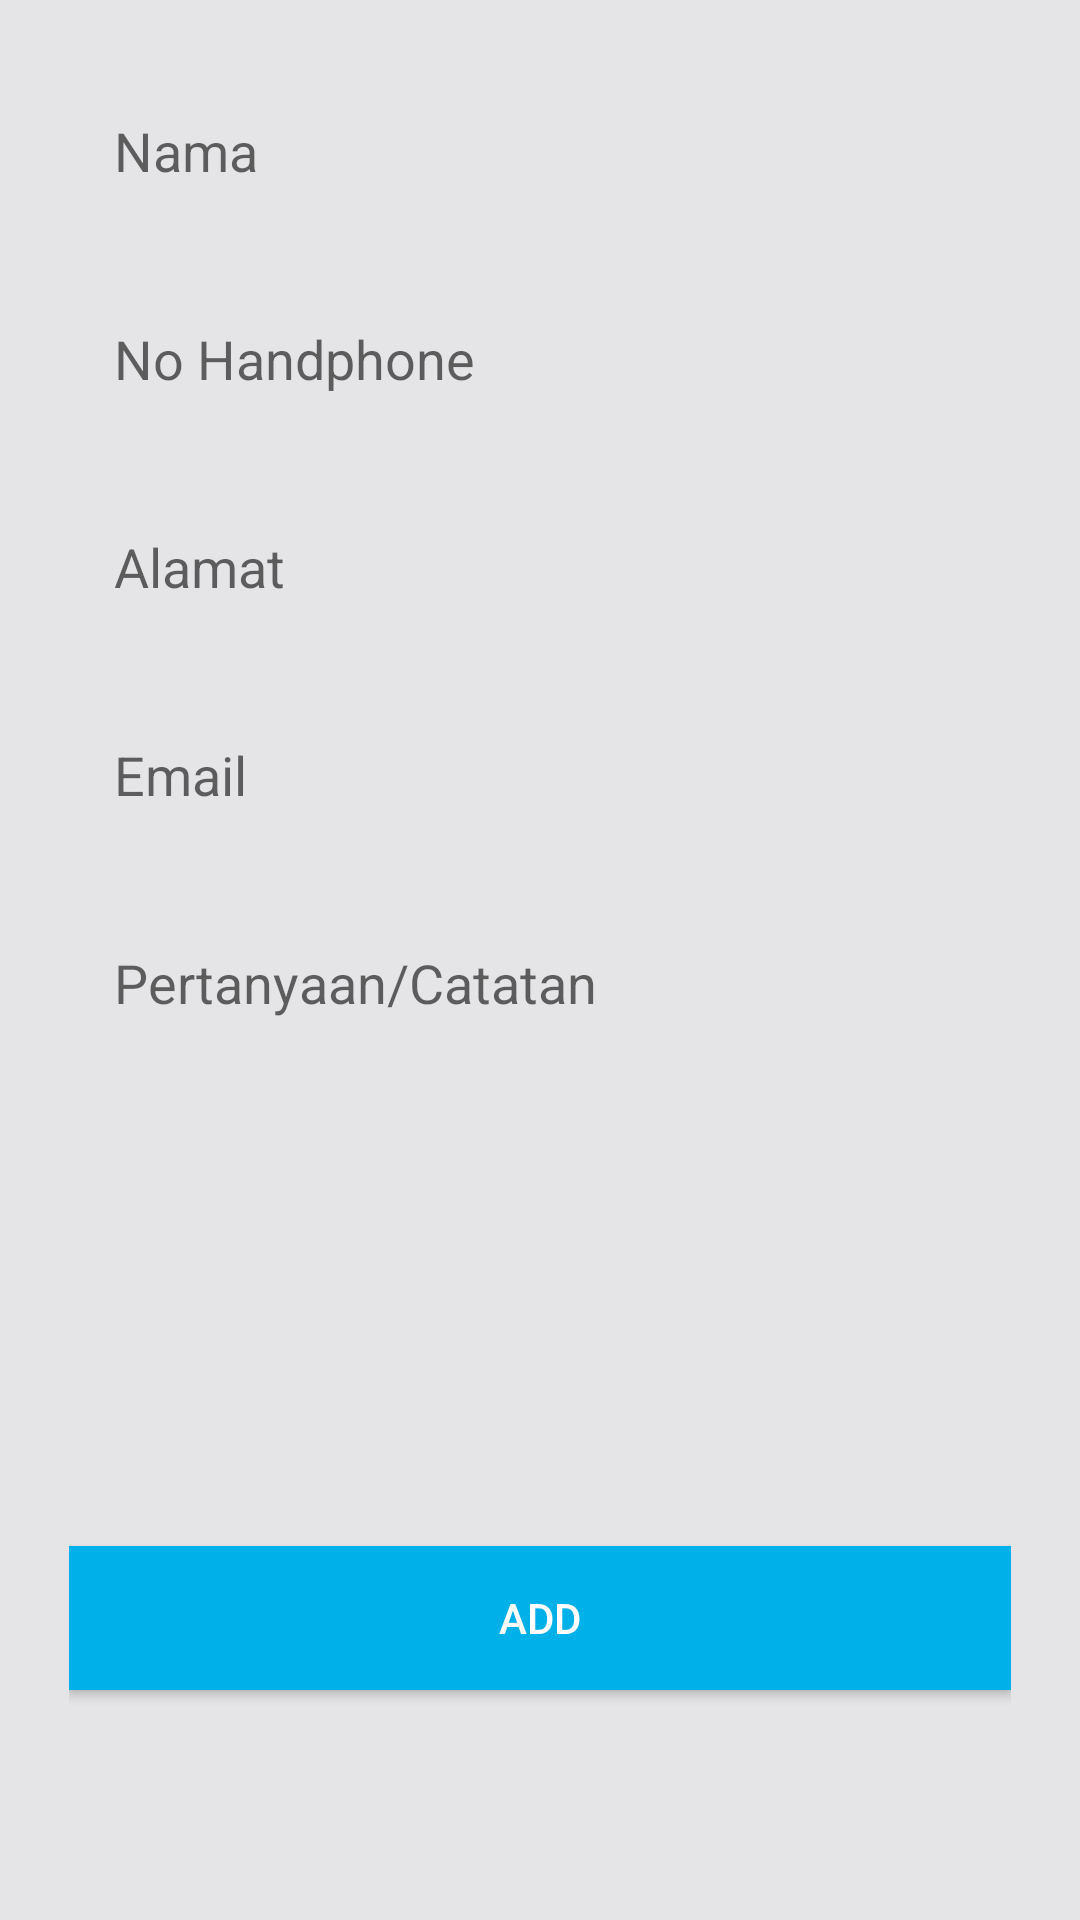

Write the Android layout XML for this screen, with the resource values it uses.
<!-- AndroidManifest.xml: application theme AppTheme -->
<!-- res/layout/activity_add_note.xml -->
<?xml version="1.0" encoding="utf-8"?>
<androidx.constraintlayout.widget.ConstraintLayout xmlns:android="http://schemas.android.com/apk/res/android"
        xmlns:app="http://schemas.android.com/apk/res-auto"
        xmlns:tools="http://schemas.android.com/tools"
        android:layout_width="match_parent"
        android:layout_height="match_parent"
        android:background="@color/colorGrey"
        tools:context=".fitur.AddNoteActivity">

    <ScrollView
            android:layout_width="match_parent"
            android:layout_height="wrap_content"
            app:layout_constraintEnd_toEndOf="parent"
            app:layout_constraintStart_toStartOf="parent"
            app:layout_constraintTop_toTopOf="parent">

        <LinearLayout
                android:layout_width="match_parent"
                android:layout_height="wrap_content"
                android:layout_marginStart="8dp"
                android:layout_marginLeft="8dp"
                android:layout_marginTop="8dp"
                android:layout_marginEnd="8dp"
                android:layout_marginRight="8dp"
                android:focusable="true"
                android:focusableInTouchMode="true"
                android:orientation="vertical"
                android:paddingLeft="15dp"
                android:paddingRight="15dp">

            <LinearLayout
                    android:layout_width="match_parent"
                    android:layout_height="wrap_content"
                    android:paddingTop="15dp">

                <EditText
                        android:id="@+id/ETNamaNote"
                        android:layout_width="match_parent"
                        android:layout_height="wrap_content"
                        android:background="@drawable/rounded_edittext_state"
                        android:hint="Nama"
                        android:inputType="text"
                        android:padding="15dp" />
            </LinearLayout>

            <LinearLayout
                    android:layout_width="match_parent"
                    android:layout_height="wrap_content"
                    android:paddingTop="15dp">

                <EditText
                        android:id="@+id/PhoneNote"
                        android:layout_width="match_parent"
                        android:layout_height="wrap_content"
                        android:background="@drawable/rounded_edittext_state"
                        android:hint="No Handphone"
                        android:inputType="phone"
                        android:padding="15dp" />
            </LinearLayout>

            <LinearLayout
                    android:layout_width="match_parent"
                    android:layout_height="wrap_content"
                    android:paddingTop="15dp">

                <EditText
                        android:id="@+id/ETAlamatNote"
                        android:layout_width="match_parent"
                        android:layout_height="wrap_content"
                        android:background="@drawable/rounded_edittext_state"
                        android:hint="Alamat"
                        android:inputType="text"
                        android:padding="15dp" />
            </LinearLayout>

            <LinearLayout
                    android:layout_width="match_parent"
                    android:layout_height="wrap_content"
                    android:paddingTop="15dp">

                <EditText
                        android:id="@+id/ETEmailNote"
                        android:layout_width="match_parent"
                        android:layout_height="wrap_content"
                        android:background="@drawable/rounded_edittext_state"
                        android:hint="Email"
                        android:inputType="textEmailAddress"
                        android:padding="15dp" />
            </LinearLayout>

            <LinearLayout
                    android:layout_width="match_parent"
                    android:layout_height="200dp"
                    android:layout_marginTop="15dp"
                    android:background="@drawable/rounded_edittext_state">

                <EditText
                        android:id="@+id/ETNote"
                        android:layout_width="match_parent"
                        android:layout_height="wrap_content"
                        android:background="@color/transparent"
                        android:gravity="top|left"
                        android:hint="Pertanyaan/Catatan"
                        android:inputType="textMultiLine"
                        android:lines="8"
                        android:maxLines="10"
                        android:minLines="6"
                        android:padding="15dp"
                        android:scrollbars="vertical" />
            </LinearLayout>

            <Button
                    android:id="@+id/BtnSubmitNote"
                    android:layout_width="match_parent"
                    android:layout_height="wrap_content"
                    android:layout_marginTop="15dp"
                    android:layout_marginBottom="15dp"
                    android:background="@color/colorPrimary"
                    android:text="ADD"
                    android:textColor="@color/colorAccent" />
        </LinearLayout>


    </ScrollView>


</androidx.constraintlayout.widget.ConstraintLayout>
<!-- resources referenced by this layout -->
<resources>
  <color name="colorAccent">#FFFFFF</color>
  <color name="colorGrey">#E5E5E8</color>
  <color name="colorPrimary">#00B0E8</color>
  <color name="transparent">#00000000</color>
  <style name="AppTheme" parent="Theme.AppCompat.Light.DarkActionBar">
          
          <item name="colorPrimary">@color/colorPrimary</item>
          <item name="colorPrimaryDark">@color/colorPrimaryDark</item>
          <item name="colorAccent">@color/colorAccent</item>
      </style>
  <color name="colorPrimaryDark">#00B0E8</color>
</resources>
